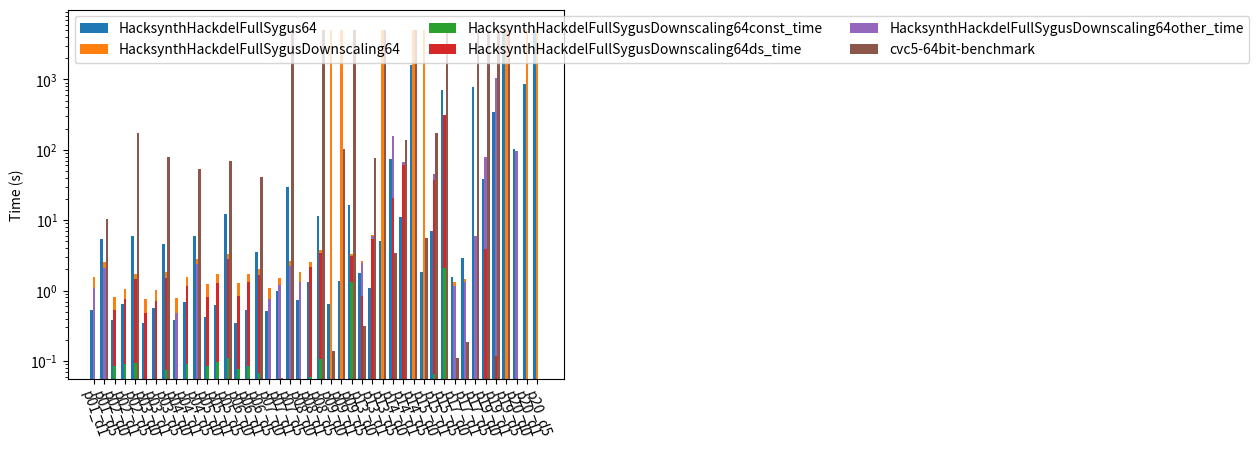

This chart was generated by the following Python code:
from matplotlib import pyplot as plt
import numpy as np

font_size = 10

def draw_plot(datas, pos, axis_ticks=None, output=None):
    """Create a violin plot
    
    data: nested array (for each compared data point) of nested array of data points, for each violin plot point in the array
    pos: array of x-axis positions for each violin plot, e. g. leave out space between test results
    output: file name of the output file
    """
    fig, ax = plt.subplots()
    for data in datas:
        ax.violinplot(data, pos, points=100, widths=0.3, showmeans=True, showextrema=True, showmedians=True, bw_method=0.5)
    # ax.violinplot([[v + 500 for v in d] for d in data], pos, points=100, widths=0.3, showmeans=True, showextrema=True, showmedians=True, bw_method=0.5)
    ax.set_yscale("log")
    if axis_ticks is not None:
        plt.xticks(rotation=-70)
        ax.set_xticks([i for i in range(0, len(axis_ticks))], labels=axis_ticks)

    ax.set_title("Results", fontsize=font_size)
    plt.show()
    # fig = plt.figure()
    if output is not None:
        fig.savefig(output)


# https://matplotlib.org/stable/gallery/lines_bars_and_markers/barchart.html
def draw_bar_plot(data, axis_ticks, output=None):
    x = np.arange(len(tuple(axis_ticks)))
    width = 1 / (len(data) + 1)  # the width of the bars
    multiplier = 0

    fig, ax = plt.subplots(layout='constrained')

    for runner, measurement in data:
        
        if runner != "HacksynthHackdelFullSygusDownscaling64":
            measurement = [m[0] for m in measurement]

            offset = width * multiplier
            rects = ax.bar(x + offset, measurement, width, label=runner)
            # ax.bar_label(rects, padding=3)
            multiplier += 1
        else:
            print(measurement)
            sh_measurement = [m['shell_time'] for m in measurement]

            offset = width * multiplier
            rects = ax.bar(x + offset, sh_measurement, width, label=runner)
            # ax.bar_label(rects, padding=3)
            multiplier += 1

            bottom = np.zeros(len(measurement))
            # add the timing measuremnts on top:
            downscaled_synth_times = [m['downscaled_synth_time'] if 'downscaled_synth_time' in m else 0 for m in measurement ]
            finding_constants_times = [m['finding_constants_time'] if 'finding_constants_time' in m else 0 for m in measurement ]
            other_synth_times = [m['other_synth_time'] if 'other_synth_time' in m else 0 for m in measurement ]

            ax.bar(x + offset, finding_constants_times, width, bottom=bottom, label=(runner+"const_time"))
            bottom += finding_constants_times
            ax.bar(x + offset, downscaled_synth_times, width, bottom=bottom, label=(runner+"ds_time"))
            bottom += downscaled_synth_times
            ax.bar(x + offset, other_synth_times, width, bottom=bottom, label=(runner+"other_time"))
            bottom += other_synth_times
            

        # print(runner, measurement, x + width * multiplier)
        # only take first measurement
        #print(measurement)
        
    
    ax.set_yscale("log")
    plt.xticks(rotation=-70)
    ax.set_xticks(x + width, axis_ticks)

    ax.legend(loc='upper left', ncols=3)

    ax.set_ylabel('Time (s)')

    plt.show()

    if output is not None:
        fig.savefig(output)


results = {'HacksynthHackdelExtendedSygus': [{'p01_d1': 485306859, 'p01_d5': 1134595141, 'p02_d0': 450197579, 'p02_d1': 647734807, 'p02_d5': 2617871765, 'p03_d0': 362003230, 'p03_d1': 581104460, 'p03_d5': 1180876923, 'p04_d0': 372857139, 'p04_d1': 521544871, 'p04_d5': 1407682088, 'p05_d0': 390956751, 'p05_d1': 516141595, 'p05_d5': 1398797447, 'p06_d0': 378798037, 'p06_d1': 532757542, 'p06_d5': 1359567154, 'p07_d0': 636697512, 'p07_d1': 1141359453, 'p07_d5': 4650526530, 'p08_d0': 692293383, 'p08_d1': 1127460765, 'p08_d5': 4034647673, 'p09_d0': 875567989, 'p09_d1': 1535754798, 'p09_d5': 4085814456, 'p13_d0': 1072085714, 'p13_d1': 18039207718, 'p13_d5': 28484053057, 'p14_d0': 97981141626, 'p14_d1': 149753240051, 'p14_d5': 552779349799, 'p15_d0': 148759153608, 'p15_d1': 167591590054, 'p15_d5': 166636375334, 'p17_d0': 2189958860, 'p17_d1': 4059021031, 'p17_d5': 136936090964, 'p19_d0': 32003535852, 'p19_d1': 516056220519, 'p19_d5': 'timeout', 'p20_d0': 2160871412346, 'p20_d1': 'timeout', 'p20_d5': 'timeout'}], 'HacksynthHackdelFullSygus': [{'p01_d1': 484399345, 'p01_d5': 1143510753, 'p02_d0': 421832021, 'p02_d1': 557763605, 'p02_d5': 1635657355, 'p03_d0': 357445989, 'p03_d1': 585758987, 'p03_d5': 1170975680, 'p04_d0': 376412416, 'p04_d1': 510490570, 'p04_d5': 1400513551, 'p05_d0': 386732924, 'p05_d1': 514410725, 'p05_d5': 1381744365, 'p06_d0': 381003602, 'p06_d1': 531287920, 'p06_d5': 1330276955, 'p07_d0': 639592443, 'p07_d1': 1141078535, 'p07_d5': 4715845161, 'p08_d0': 684982794, 'p08_d1': 1122788440, 'p08_d5': 3966500107, 'p09_d0': 770766788, 'p09_d1': 1357575987, 'p09_d5': 4752075425, 'p13_d0': 317948933, 'p13_d1': 419993993, 'p13_d5': 582968933, 'p14_d0': 79536170165, 'p14_d1': 10952332044, 'p14_d5': 259044110973, 'p15_d0': 1314567441, 'p15_d1': 7147825377, 'p15_d5': 107633152564, 'p17_d0': 2142050586, 'p17_d1': 4052450906, 'p17_d5': 140184339597, 'p19_d0': 775358380278, 'p19_d1': 725902887085, 'p19_d5': 'timeout', 'p20_d0': 'timeout', 'p20_d1': 'timeout', 'p20_d5': 'timeout'}], 'cvc5-8bit-benchmark': [{'hd-01-d1-prog.sl': 7144530, 'hd-01-d5-prog.sl': 2036851847, 'hd-02-d0-prog.sl': 5029161, 'hd-02-d1-prog.sl': 6348687, 'hd-02-d5-prog.sl': 716927148, 'hd-03-d0-prog.sl': 4599835, 'hd-03-d1-prog.sl': 7163595, 'hd-03-d5-prog.sl': 4071069958, 'hd-04-d0-prog.sl': 6050568, 'hd-04-d1-prog.sl': 10193916, 'hd-04-d5-prog.sl': 667204934, 'hd-05-d0-prog.sl': 6693675, 'hd-05-d1-prog.sl': 9995411, 'hd-05-d5-prog.sl': 5183331746, 'hd-06-d0-prog.sl': 6056505, 'hd-06-d1-prog.sl': 8780617, 'hd-06-d5-prog.sl': 4809639028, 'hd-07-d0-prog.sl': 8423487, 'hd-07-d1-prog.sl': 37519642, 'hd-07-d5-prog.sl': 39972811464, 'hd-08-d0-prog.sl': 10359624, 'hd-08-d1-prog.sl': 13827980, 'hd-08-d5-prog.sl': 312728900732, 'hd-09-d0-prog.sl': 130028936, 'hd-09-d1-prog.sl': 51656203188, 'hd-09-d5-prog.sl': 2960498925706, 'hd-13-d0-prog.sl': 6144969, 'hd-13-d1-prog.sl': 6943117, 'hd-13-d5-prog.sl': 66063796, 'hd-14-d0-prog.sl': 3322604400, 'hd-14-d1-prog.sl': 110504773723, 'hd-14-d5-prog.sl': 'timeout', 'hd-15-d0-prog.sl': 5203768218, 'hd-15-d1-prog.sl': 116475051094, 'hd-15-d5-prog.sl': 'timeout', 'hd-17-d0-prog.sl': 21204260, 'hd-17-d1-prog.sl': 128107889, 'hd-17-d5-prog.sl': 'timeout', 'hd-19-d0-prog.sl': 'timeout', 'hd-19-d1-prog.sl': 'timeout', 'hd-19-d5-prog.sl': 'timeout', 'hd-20-d0-prog.sl': 'timeout', 'hd-20-d1-prog.sl': 'timeout', 'hd-20-d5-prog.sl': 'timeout'}], 'HacksynthStdHackdelBenchmark': [{'p01': 379447391, 'p02': 499612579, 'p03': 492246314, 'p04': 376415299, 'p05': 395870365, 'p06': 403792646, 'p07': 765856111, 'p08': 766214172, 'p09': 726024984, 'p10': 759562682, 'p11': 733699583, 'p12': 755601162, 'p13': 5898854384, 'p14': 1834742340, 'p15': 2832595098, 'p16': 1379855407, 'p17': 2187167734, 'p18': 561411574, 'p19': 10171062365, 'p20': 'timeout', 'p21': 2155054080229, 'p22': 2579063730231, 'p23': 'timeout', 'p24': 298674131790}]}

# 32 Bit results
# data = {'results': {'cvc5-32bit-benchmark': [{'hd-01-d1-prog.sl': 8134190, 'hd-01-d5-prog.sl': 12457190534, 'hd-02-d0-prog.sl': 5633817, 'hd-02-d1-prog.sl': 7627595, 'hd-02-d5-prog.sl': 15368212950, 'hd-03-d0-prog.sl': 5368262, 'hd-03-d1-prog.sl': 8117742, 'hd-03-d5-prog.sl': 14799483482, 'hd-04-d0-prog.sl': 7023948, 'hd-04-d1-prog.sl': 11893651, 'hd-04-d5-prog.sl': 19844588004, 'hd-05-d0-prog.sl': 8129372, 'hd-05-d1-prog.sl': 11271400, 'hd-05-d5-prog.sl': 12991388676, 'hd-06-d0-prog.sl': 7128930, 'hd-06-d1-prog.sl': 9925489, 'hd-06-d5-prog.sl': 6090044743, 'hd-07-d0-prog.sl': 9621951, 'hd-07-d1-prog.sl': 50469084, 'hd-07-d5-prog.sl': 'timeout', 'hd-08-d0-prog.sl': 12206207, 'hd-08-d1-prog.sl': 18007650, 'hd-08-d5-prog.sl': 162858042384, 'hd-09-d0-prog.sl': 143561840, 'hd-09-d1-prog.sl': 60452156084, 'hd-09-d5-prog.sl': 'timeout', 'hd-13-d0-prog.sl': 293536851, 'hd-13-d1-prog.sl': 68529513583, 'hd-13-d5-prog.sl': 'timeout', 'hd-14-d0-prog.sl': 3254563415, 'hd-14-d1-prog.sl': 122605982922, 'hd-14-d5-prog.sl': 'timeout', 'hd-15-d0-prog.sl': 5175543824, 'hd-15-d1-prog.sl': 108708836264, 'hd-15-d5-prog.sl': 'timeout', 'hd-17-d0-prog.sl': 40118180, 'hd-17-d1-prog.sl': 153896042, 'hd-17-d5-prog.sl': 'timeout', 'hd-19-d0-prog.sl': 'timeout', 'hd-19-d1-prog.sl': 'timeout', 'hd-19-d5-prog.sl': 'timeout', 'hd-20-d0-prog.sl': 'timeout', 'hd-20-d1-prog.sl': 'timeout', 'hd-20-d5-prog.sl': 'timeout'}], 'HacksynthHackdelFullSygus': [{'p01_d1': 595855809, 'p01_d5': 1035417864, 'p02_d0': 467092735, 'p02_d1': 633063154, 'p02_d5': 1112359449, 'p03_d0': 461852922, 'p03_d1': 583423373, 'p03_d5': 1107975225, 'p04_d0': 447391268, 'p04_d1': 622045670, 'p04_d5': 1151836708, 'p05_d0': 476853279, 'p05_d1': 686184717, 'p05_d5': 1120558652, 'p06_d0': 487829079, 'p06_d1': 643269278, 'p06_d5': 1169114577, 'p07_d0': 643127563, 'p07_d1': 970195774, 'p07_d5': 1706419044, 'p08_d0': 710383633, 'p08_d1': 1011680256, 'p08_d5': 2195361500, 'p09_d0': 'timeout', 'p09_d1': 25692589088, 'p09_d5': 2511821380, 'p13_d0': 1961742034, 'p13_d1': 6851794291, 'p13_d5': 5974066264, 'p14_d0': 263036326056, 'p14_d1': 17403683351, 'p14_d5': 'timeout', 'p15_d0': 11078993397, 'p15_d1': 51007217583, 'p15_d5': 493550464465, 'p17_d0': 1341040394, 'p17_d1': 1697777791, 'p17_d5': 6723191259, 'p19_d0': 16264506202, 'p19_d1': 1307325063887, 'p19_d5': 'timeout', 'p20_d0': 'timeout', 'p20_d1': 'timeout', 'p20_d5': 'timeout'}], 'HacksynthHackdelFullSygusDownscaling': [{'p01_d1': 448568626, 'p01_d5': 2752561548, 'p02_d0': 404058560, 'p02_d1': 505159916, 'p02_d5': 6286025808, 'p03_d0': 368540591, 'p03_d1': 549909955, 'p03_d5': 2906688753, 'p04_d0': 378168189, 'p04_d1': 582319983, 'p04_d5': 2922133452, 'p05_d0': 382966660, 'p05_d1': 539117811, 'p05_d5': 2880536623, 'p06_d0': 358194448, 'p06_d1': 506856544, 'p06_d5': 4038576117, 'p07_d0': 493600117, 'p07_d1': 909867743, 'p07_d5': 23202449590, 'p08_d0': 642138049, 'p08_d1': 1059491181, 'p08_d5': 8463338781, 'p09_d0': 701645387, 'p09_d1': 1536222648, 'p09_d5': 37123518963, 'p13_d0': 1433305902, 'p13_d1': 724393839, 'p13_d5': 3386545650, 'p14_d0': 289815252220, 'p14_d1': 8408751267, 'p14_d5': 1252749904582, 'p15_d0': 2040000819, 'p15_d1': 3806894726, 'p15_d5': 944869409354, 'p17_d0': 1442432287, 'p17_d1': 4877829957, 'p17_d5': 532923019910, 'p19_d0': 5919740555, 'p19_d1': 713022698822, 'p19_d5': 'timeout', 'p20_d0': 109005220665, 'p20_d1': 742678238091, 'p20_d5': 'timeout'}]}, 'arguments': 'benchmark=cvc5_32,sygus_32bit_down,sygus_32bit.py output=outfile_sygus_32 intermediate_output=True repeats=1', 'environment': {'TIMEOUT': '1800s', 'LOG_LEVEL': 2, 'KEEP_TEMP': True, 'CVC5_PATH': '/home/<user>/cvc5/cvc5-Linux-static/bin/cvc5'}}
# results = data['results']

# 64 bit results
# data = {'results': {'HacksynthHackdelFullSygusDownscaling64': [{'p01_d1': 581140651, 'p01_d5': 1096472149, 'p02_d0': 463845516, 'p02_d1': 621335152, 'p02_d5': 1138303554, 'p03_d0': 454553816, 'p03_d1': 594317542, 'p03_d5': 1227515660, 'p04_d0': 397584762, 'p04_d1': 634524105, 'p04_d5': 1024110995, 'p05_d0': 454218947, 'p05_d1': 611789096, 'p05_d5': 1147821198, 'p06_d0': 451625965, 'p06_d1': 612512041, 'p06_d5': 1143163956, 'p07_d0': 584292882, 'p07_d1': 858424205, 'p07_d5': 1799198998, 'p08_d0': 691261908, 'p08_d1': 998714572, 'p08_d5': 1792477261, 'p09_d0': 275049648453, 'p09_d1': 47252497605, 'p09_d5': 2172053947, 'p13_d0': 4236207309, 'p13_d1': 5651829201, 'p13_d5': 2232136972, 'p14_d0': 228142908135, 'p14_d1': 'timeout', 'p14_d5': 'timeout', 'p15_d0': 48209158272, 'p15_d1': 'timeout', 'p15_d5': 256579756714, 'p17_d0': 1039368734, 'p17_d1': 1782240963, 'p17_d5': 3619188326, 'p19_d0': 13243348668, 'p19_d1': 1074457449195, 'p19_d5': 'timeout', 'p20_d0': 'timeout', 'p20_d1': 'timeout', 'p20_d5': 'timeout'}], 'HacksynthHackdelFullSygus64': [{'p01_d1': 519362391, 'p01_d5': 5389914934, 'p02_d0': 386453871, 'p02_d1': 646750309, 'p02_d5': 6066281101, 'p03_d0': 344963335, 'p03_d1': 571277767, 'p03_d5': 4597133751, 'p04_d0': 379105533, 'p04_d1': 709371226, 'p04_d5': 5942206015, 'p05_d0': 419991982, 'p05_d1': 616932414, 'p05_d5': 12272101225, 'p06_d0': 336729738, 'p06_d1': 530254471, 'p06_d5': 3575226290, 'p07_d0': 505264839, 'p07_d1': 1008483133, 'p07_d5': 29358621614, 'p08_d0': 724920762, 'p08_d1': 1292304965, 'p08_d5': 11721604422, 'p09_d0': 650087018, 'p09_d1': 1374026716, 'p09_d5': 16437969320, 'p13_d0': 1773133562, 'p13_d1': 1091757243, 'p13_d5': 5243444595, 'p14_d0': 74557950177, 'p14_d1': 11417738149, 'p14_d5': 1602065603585, 'p15_d0': 1827395280, 'p15_d1': 7140072792, 'p15_d5': 694448283549, 'p17_d0': 1589125267, 'p17_d1': 2920534322, 'p17_d5': 774558451949, 'p19_d0': 38629702296, 'p19_d1': 342027097646, 'p19_d5': 'timeout', 'p20_d0': 103503027380, 'p20_d1': 864214768371, 'p20_d5': 'timeout'}], 'cvc5-64bit-benchmark': [{'hd-01-d1-prog.sl': 84223128, 'hd-01-d5-prog.sl': 10117909904, 'hd-02-d0-prog.sl': 6540212, 'hd-02-d1-prog.sl': 9721489, 'hd-02-d5-prog.sl': 166022952829, 'hd-03-d0-prog.sl': 6547050, 'hd-03-d1-prog.sl': 9974566, 'hd-03-d5-prog.sl': 77491208022, 'hd-04-d0-prog.sl': 8191242, 'hd-04-d1-prog.sl': 14367783, 'hd-04-d5-prog.sl': 52390153283, 'hd-05-d0-prog.sl': 9451158, 'hd-05-d1-prog.sl': 12993150, 'hd-05-d5-prog.sl': 68403607977, 'hd-06-d0-prog.sl': 9130281, 'hd-06-d1-prog.sl': 11545779, 'hd-06-d5-prog.sl': 41255325239, 'hd-07-d0-prog.sl': 11562276, 'hd-07-d1-prog.sl': 56373804, 'hd-07-d5-prog.sl': 'timeout', 'hd-08-d0-prog.sl': 14341715, 'hd-08-d1-prog.sl': 25498337, 'hd-08-d5-prog.sl': 'timeout', 'hd-09-d0-prog.sl': 137756026, 'hd-09-d1-prog.sl': 98732923205, 'hd-09-d5-prog.sl': 'timeout', 'hd-13-d0-prog.sl': 315667482, 'hd-13-d1-prog.sl': 74248003229, 'hd-13-d5-prog.sl': 'timeout', 'hd-14-d0-prog.sl': 3378817666, 'hd-14-d1-prog.sl': 134415028181, 'hd-14-d5-prog.sl': 'timeout', 'hd-15-d0-prog.sl': 5453485692, 'hd-15-d1-prog.sl': 170511617263, 'hd-15-d5-prog.sl': 'timeout', 'hd-17-d0-prog.sl': 108308860, 'hd-17-d1-prog.sl': 186265124, 'hd-17-d5-prog.sl': 'timeout', 'hd-19-d0-prog.sl': 'timeout', 'hd-19-d1-prog.sl': 'timeout', 'hd-19-d5-prog.sl': 'timeout', 'hd-20-d0-prog.sl': 20534993, 'hd-20-d1-prog.sl': 10486462, 'hd-20-d5-prog.sl': 10109642}]}, 'arguments': 'benchmark=hacksynth_full_sygus_64bit_downscaling_cegis.py,hacksynth_full_sygus_64bit.py,cvc5_64bit_benchmark.py output=outfile_sygus_64 intermediate_output=True repeats=1', 'environment': {'TIMEOUT': '1800s', 'LOG_LEVEL': 2, 'KEEP_TEMP': True, 'CVC5_PATH': '/home/<user>/cvc5/cvc5-Linux-static/bin/cvc5'}}
# results = data['results']

# 64 bit results without downscaling
data = {'results': {'HacksynthHackdelFullSygusDownscaling64': [{'shell_times': {'p01_d1': 1562865563, 'p01_d5': 2518351271, 'p02_d0': 803608555, 'p02_d1': 1043367742, 'p02_d5': 1742743628, 'p03_d0': 755258218, 'p03_d1': 1010427630, 'p03_d5': 1826690013, 'p04_d0': 785366099, 'p04_d1': 1547242027, 'p04_d5': 2847060649, 'p05_d0': 1256285857, 'p05_d1': 1751269937, 'p05_d5': 3359186912, 'p06_d0': 1264336406, 'p06_d1': 1708709106, 'p06_d5': 1999647954, 'p07_d0': 1084845979, 'p07_d1': 1515325316, 'p07_d5': 2668200851, 'p08_d0': 1817707359, 'p08_d1': 2586990533, 'p08_d5': 3806757694, 'p09_d0': 'timeout', 'p09_d1': 'timeout', 'p09_d5': 3277526206, 'p13_d0': 2616600816, 'p13_d1': 6114618050, 'p13_d5': 'timeout', 'p14_d0': 156204368605, 'p14_d1': 67704855790, 'p14_d5': 'timeout', 'p15_d0': 'timeout', 'p15_d1': 45429186868, 'p15_d5': 316134184206, 'p17_d0': 1317730840, 'p17_d1': 1487897859, 'p17_d5': 6046841808, 'p19_d0': 78564290214, 'p19_d1': 1040098189887, 'p19_d5': 'timeout', 'p20_d0': 96996960341, 'p20_d1': 'timeout', 'p20_d5': 'timeout'}, 'downscaling_times': {'p01_d1': {'downscaled_synth_time': 0, 'finding_constants_time': 0, 'other_synth_time': 1092129275}, 'p01_d5': {'downscaled_synth_time': 0, 'finding_constants_time': 0, 'other_synth_time': 2116776861}, 'p02_d0': {'downscaled_synth_time': 438851947, 'finding_constants_time': 84087404, 'other_synth_time': 0}, 'p02_d1': {'downscaled_synth_time': 681505656, 'finding_constants_time': 92210020, 'other_synth_time': 0}, 'p02_d5': {'downscaled_synth_time': 1352843551, 'finding_constants_time': 94694319, 'other_synth_time': 0}, 'p03_d0': {'downscaled_synth_time': 419808144, 'finding_constants_time': 54528576, 'other_synth_time': 0}, 'p03_d1': {'downscaled_synth_time': 668898732, 'finding_constants_time': 52423906, 'other_synth_time': 0}, 'p03_d5': {'downscaled_synth_time': 1418108848, 'finding_constants_time': 73781755, 'other_synth_time': 0}, 'p04_d0': {'downscaled_synth_time': 0, 'finding_constants_time': 0, 'other_synth_time': 480703327}, 'p04_d1': {'downscaled_synth_time': 1074862972, 'finding_constants_time': 89453208, 'other_synth_time': 0}, 'p04_d5': {'downscaled_synth_time': 0, 'finding_constants_time': 0, 'other_synth_time': 2357154921}, 'p05_d0': {'downscaled_synth_time': 735037644, 'finding_constants_time': 85741036, 'other_synth_time': 0}, 'p05_d1': {'downscaled_synth_time': 1183499656, 'finding_constants_time': 98244881, 'other_synth_time': 0}, 'p05_d5': {'downscaled_synth_time': 2747938948, 'finding_constants_time': 110962774, 'other_synth_time': 0}, 'p06_d0': {'downscaled_synth_time': 749180604, 'finding_constants_time': 78186335, 'other_synth_time': 0}, 'p06_d1': {'downscaled_synth_time': 1242805679, 'finding_constants_time': 84690390, 'other_synth_time': 0}, 'p06_d5': {'downscaled_synth_time': 1615814076, 'finding_constants_time': 66893505, 'other_synth_time': 0}, 'p07_d0': {'downscaled_synth_time': 0, 'finding_constants_time': 0, 'other_synth_time': 771871346}, 'p07_d1': {'downscaled_synth_time': 0, 'finding_constants_time': 0, 'other_synth_time': 1205551084}, 'p07_d5': {'downscaled_synth_time': 0, 'finding_constants_time': 0, 'other_synth_time': 2256218369}, 'p08_d0': {'downscaled_synth_time': 0, 'finding_constants_time': 0, 'other_synth_time': 1342018723}, 'p08_d1': {'downscaled_synth_time': 2130849522, 'finding_constants_time': 60136564, 'other_synth_time': 0}, 'p08_d5': {'downscaled_synth_time': 3324395251, 'finding_constants_time': 108217241, 'other_synth_time': 0}, 'p09_d5': {'downscaled_synth_time': 1754966532, 'finding_constants_time': 1329747717, 'other_synth_time': 0}, 'p13_d0': {'downscaled_synth_time': 807204359, 'finding_constants_time': 30782007, 'other_synth_time': 1622475131}, 'p13_d1': {'downscaled_synth_time': 5321810660, 'finding_constants_time': 55363257, 'other_synth_time': 572091162}, 'p14_d0': {'downscaled_synth_time': 20592652344, 'finding_constants_time': 35321540, 'other_synth_time': 135377212345}, 'p14_d1': {'downscaled_synth_time': 59926573989, 'finding_constants_time': 40680947, 'other_synth_time': 7576218299}, 'p15_d1': {'downscaled_synth_time': 37774582236, 'finding_constants_time': 66059278, 'other_synth_time': 7429069026}, 'p15_d5': {'downscaled_synth_time': 313802718138, 'finding_constants_time': 2070904256, 'other_synth_time': 0}, 'p17_d0': {'downscaled_synth_time': 0, 'finding_constants_time': 0, 'other_synth_time': 1169157837}, 'p17_d1': {'downscaled_synth_time': 0, 'finding_constants_time': 0, 'other_synth_time': 1328672967}, 'p17_d5': {'downscaled_synth_time': 0, 'finding_constants_time': 0, 'other_synth_time': 5886016327}, 'p19_d0': {'downscaled_synth_time': 3930863528, 'finding_constants_time': 37484952, 'other_synth_time': 74411976401}, 'p19_d1': {'downscaled_synth_time': 78100884, 'finding_constants_time': 40721855, 'other_synth_time': 1039730876860}, 'p20_d0': {'downscaled_synth_time': 0, 'finding_constants_time': 0, 'other_synth_time': 96774335160}}}], 'HacksynthHackdelFullSygus64': [{'p01_d1': 523462125, 'p01_d5': 5369848054, 'p02_d0': 387942888, 'p02_d1': 650835720, 'p02_d5': 6010716739, 'p03_d0': 345956319, 'p03_d1': 563680187, 'p03_d5': 4571771552, 'p04_d0': 379943217, 'p04_d1': 694462780, 'p04_d5': 5908385130, 'p05_d0': 420292223, 'p05_d1': 620152890, 'p05_d5': 12218326085, 'p06_d0': 342361773, 'p06_d1': 533009089, 'p06_d5': 3593949358, 'p07_d0': 506481316, 'p07_d1': 1002135261, 'p07_d5': 29558346939, 'p08_d0': 725238646, 'p08_d1': 1340351025, 'p08_d5': 11554625624, 'p09_d0': 650634979, 'p09_d1': 1371698269, 'p09_d5': 16458184660, 'p13_d0': 1771906366, 'p13_d1': 1107235638, 'p13_d5': 5135335893, 'p14_d0': 74729941650, 'p14_d1': 11198228671, 'p14_d5': 1618293880476, 'p15_d0': 1817210954, 'p15_d1': 7113184894, 'p15_d5': 697283680802, 'p17_d0': 1588956469, 'p17_d1': 2940854729, 'p17_d5': 785429643844, 'p19_d0': 38342438205, 'p19_d1': 343812715744, 'p19_d5': 'timeout', 'p20_d0': 103966107250, 'p20_d1': 874161813088, 'p20_d5': 'timeout'}], 'cvc5-64bit-benchmark': [{'hd-01-d1-prog.sl': 9172162, 'hd-01-d5-prog.sl': 10443769281, 'hd-02-d0-prog.sl': 6662080, 'hd-02-d1-prog.sl': 10529236, 'hd-02-d5-prog.sl': 171509602846, 'hd-03-d0-prog.sl': 6569650, 'hd-03-d1-prog.sl': 10072109, 'hd-03-d5-prog.sl': 78768178975, 'hd-04-d0-prog.sl': 8128417, 'hd-04-d1-prog.sl': 14618752, 'hd-04-d5-prog.sl': 53324462802, 'hd-05-d0-prog.sl': 9457076, 'hd-05-d1-prog.sl': 13117443, 'hd-05-d5-prog.sl': 69526440661, 'hd-06-d0-prog.sl': 8951757, 'hd-06-d1-prog.sl': 11842881, 'hd-06-d5-prog.sl': 41019583267, 'hd-07-d0-prog.sl': 11466840, 'hd-07-d1-prog.sl': 57566721, 'hd-07-d5-prog.sl': 'timeout', 'hd-08-d0-prog.sl': 14249225, 'hd-08-d1-prog.sl': 25927306, 'hd-08-d5-prog.sl': 'timeout', 'hd-09-d0-prog.sl': 140646373, 'hd-09-d1-prog.sl': 102319061176, 'hd-09-d5-prog.sl': 'timeout', 'hd-13-d0-prog.sl': 319794124, 'hd-13-d1-prog.sl': 75934048453, 'hd-13-d5-prog.sl': 'timeout', 'hd-14-d0-prog.sl': 3428348380, 'hd-14-d1-prog.sl': 136364702479, 'hd-14-d5-prog.sl': 'timeout', 'hd-15-d0-prog.sl': 5555586671, 'hd-15-d1-prog.sl': 173080254953, 'hd-15-d5-prog.sl': 'timeout', 'hd-17-d0-prog.sl': 108819227, 'hd-17-d1-prog.sl': 188139552, 'hd-17-d5-prog.sl': 'timeout', 'hd-19-d0-prog.sl': 'timeout', 'hd-19-d1-prog.sl': 'timeout', 'hd-19-d5-prog.sl': 'timeout', 'hd-20-d0-prog.sl': 10773828, 'hd-20-d1-prog.sl': 10300868, 'hd-20-d5-prog.sl': 10136480}]}, 'arguments': 'benchmark=hacksynth_full_sygus_64bit_downscaling_cegis.py,hacksynth_full_sygus_64bit.py,cvc5_64bit_benchmark.py output=outfile_sygus_64_stats intermediate_output=True repeats=1', 'environment': {'TIMEOUT': '1800s', 'LOG_LEVEL': 2, 'KEEP_TEMP': True, 'CVC5_PATH': '/home/<user>/cvc5/cvc5-Linux-static/bin/cvc5'}}
results = data['results']


def transform_ds_results(data):
    res = []
    for repetition in data:
        run = {}
        shell_times = repetition["shell_times"]
        downscaling_times = repetition["downscaling_times"]

        for (testcase, time) in shell_times.items():
            run[testcase] = {
                "shell_time": time
            }

            if testcase in downscaling_times:
                run[testcase].update(downscaling_times[testcase])

        res.append(run)
    
    # print(res)
    return res

results['HacksynthHackdelFullSygusDownscaling64'] = transform_ds_results(results['HacksynthHackdelFullSygusDownscaling64'])



merged_data = {} # {benchmark_name: { test_name: [result1, result2, ...], test_name2: ...}}
for (key, rounds) in results.items():
    data = {}
    if len(rounds) < 1:
        continue
    for test in rounds[0].keys():
        data[test] = []
        for it in rounds:
            if isinstance(it[test], dict):
                data[test] = { key: value / (10**9) if value != 'timeout' else 5000
                    for (key,value) in it[test].items()
                }
            else:
                data[test].append(it[test] / (10 ** 9) if it[test] != 'timeout' else 5000)
                
    merged_data[key] = data

print(merged_data)

new_cvc5_results = {}
# as sygus tests have weird names, transform them here
for (test_name, results) in merged_data['cvc5-64bit-benchmark'].items():
    # hd-04-d0-prog.sl
    new_name = "p" + test_name[3:5] + "_d" + test_name[7]
    new_cvc5_results[new_name] = results

# remove HackStdHackdelBenchmark, as it is incomparable
# del merged_data['HacksynthStdHackdelBenchmark']

double_array_format = {} # {benchmark_name: [[result1, result2, ...], [result1, result2, ...]]}
for (key, data) in merged_data.items():
    double_array_format[key] = [v for v in data.values()]

draw_bar_plot(
    [('HacksynthHackdelFullSygus64', double_array_format["HacksynthHackdelFullSygus64"]), 
     ('HacksynthHackdelFullSygusDownscaling64', double_array_format["HacksynthHackdelFullSygusDownscaling64"]), 
     ('cvc5-64bit-benchmark', double_array_format["cvc5-64bit-benchmark"]), 
     # double_array_format["HacksynthStdHackdelBenchmark"]
     ], 
     # [i for i in range(0, 44)], 
     axis_ticks=merged_data["HacksynthHackdelFullSygus64"].keys(), output="output_cmp_sygus_ds.svg")